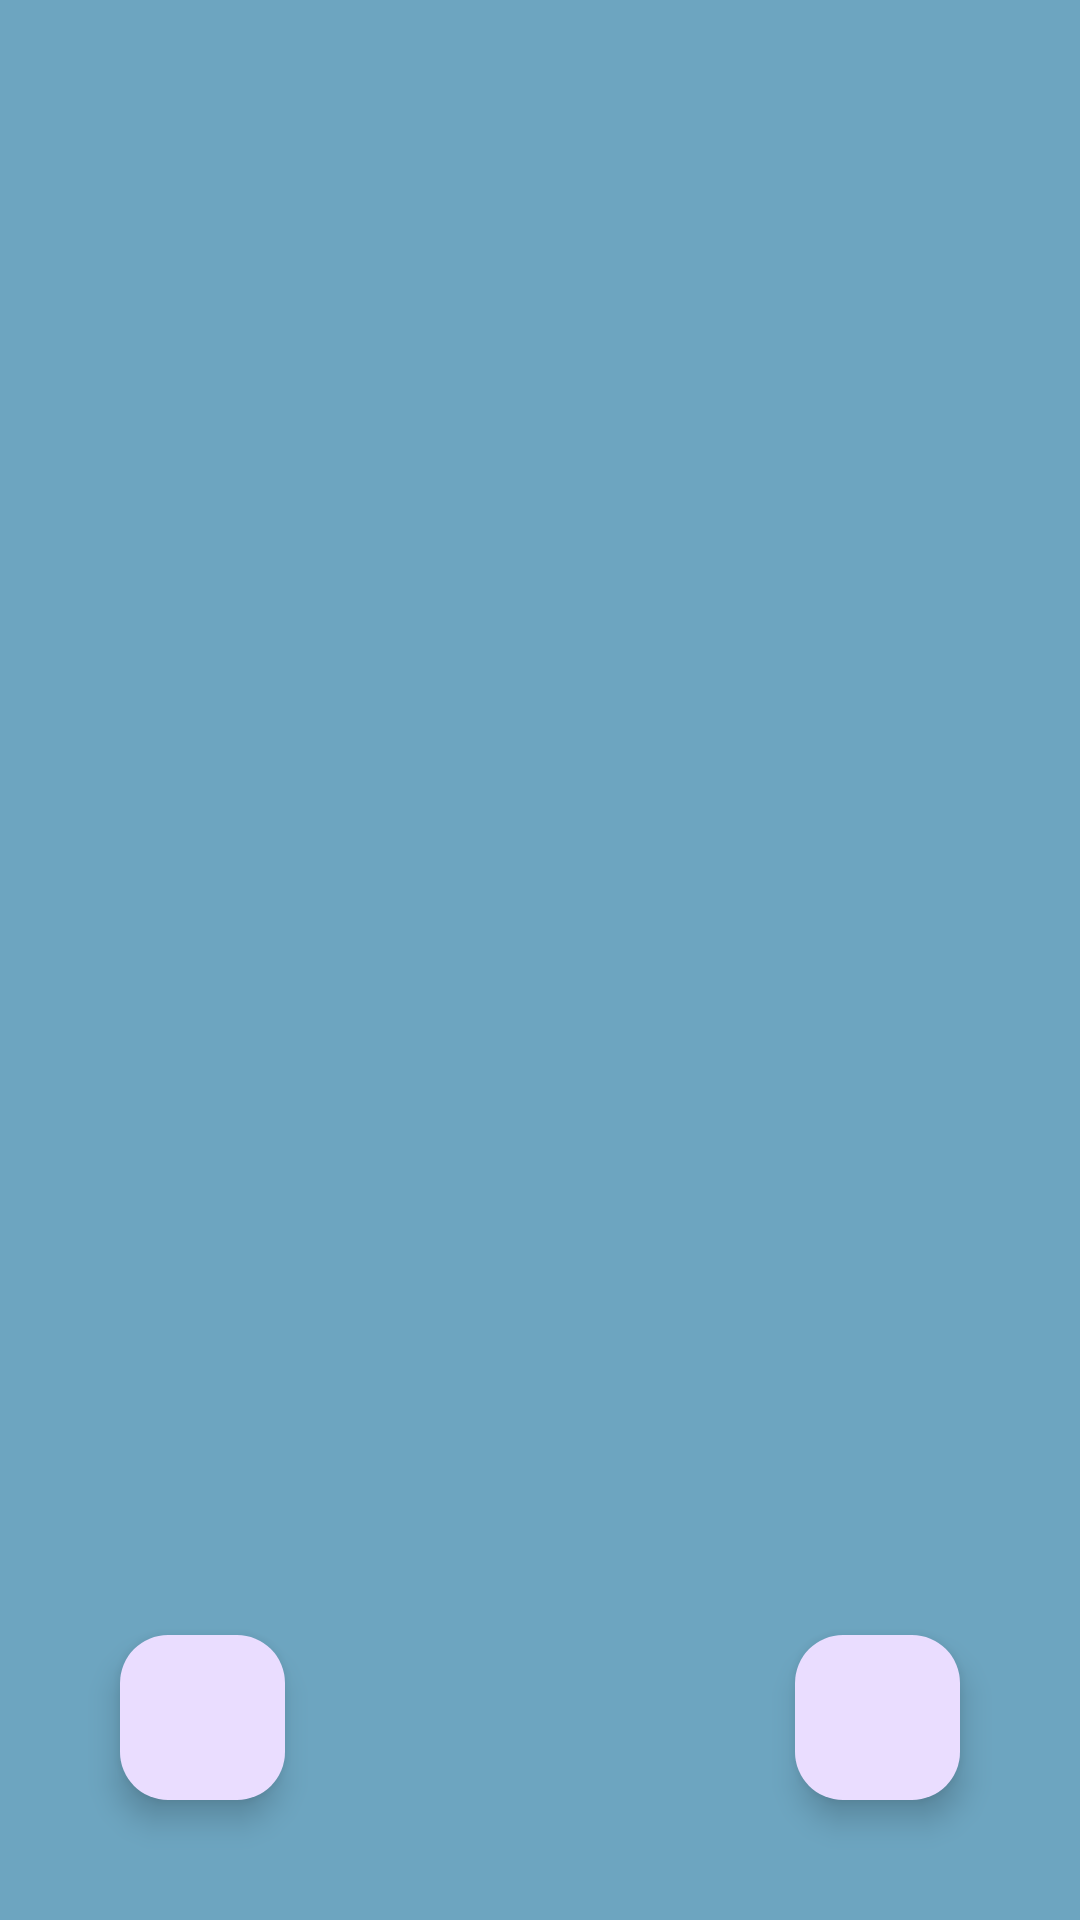

Here is an Android app screen rendered from its layout file. Give the layout XML and the strings, colors and styles it references.
<!-- AndroidManifest.xml: application theme Theme.EnglishTest -->
<!-- res/layout/activity_main.xml -->
<?xml version="1.0" encoding="utf-8"?>
<androidx.constraintlayout.widget.ConstraintLayout xmlns:android="http://schemas.android.com/apk/res/android"
    xmlns:app="http://schemas.android.com/apk/res-auto"
    xmlns:tools="http://schemas.android.com/tools"
    android:layout_width="match_parent"
    android:layout_height="match_parent"
    android:background="#6da5c0"
    tools:context=".Activity.TestNameActivity">

    <androidx.recyclerview.widget.RecyclerView
        android:id="@+id/recycler_view_test_name"
        android:layout_width="match_parent"
        android:layout_height="match_parent"
        app:layoutManager="androidx.recyclerview.widget.LinearLayoutManager"
        app:layout_constraintBottom_toBottomOf="parent"
        app:layout_constraintTop_toTopOf="parent"
        tools:listitem="@layout/item_rv_test_name" />

    <com.google.android.material.floatingactionbutton.FloatingActionButton
        android:id="@+id/add_test_name"
        android:layout_width="55dp"
        android:layout_height="55dp"
        android:layout_margin="40dp"
        android:src="@drawable/baseline_add_24"
        app:cardBackgroundColor="#65FFDB"
        app:cardCornerRadius="30dp"
        app:layout_constraintBottom_toBottomOf="parent"
        app:layout_constraintRight_toRightOf="parent"
       >
    </com.google.android.material.floatingactionbutton.FloatingActionButton>

    <com.google.android.material.floatingactionbutton.FloatingActionButton
        android:id="@+id/add_test"
        android:layout_width="55dp"
        android:layout_height="55dp"
        android:layout_margin="40dp"
        android:foregroundGravity="center"
        android:src="@drawable/baseline_add_24"
        app:cardBackgroundColor="#65FFDB"
        app:cardCornerRadius="30dp"
        app:layout_constraintBottom_toBottomOf="parent"
        app:layout_constraintLeft_toLeftOf="parent">
    </com.google.android.material.floatingactionbutton.FloatingActionButton>

</androidx.constraintlayout.widget.ConstraintLayout>
<!-- res/layout/item_rv_test_name.xml (included above) -->
<?xml version="1.0" encoding="utf-8"?>
<androidx.cardview.widget.CardView xmlns:android="http://schemas.android.com/apk/res/android"
    xmlns:app="http://schemas.android.com/apk/res-auto"
    android:orientation="vertical"
    android:layout_margin="10dp"
    android:layout_width="match_parent"
    android:clickable="true"
    android:focusable="true"
    app:cardCornerRadius="10dp"
    android:layout_height="40dp">

    <LinearLayout
        android:orientation="horizontal"
        android:layout_width="match_parent"
        android:layout_height="match_parent">
        <TextView
            android:text="English"
            android:textColor="@color/black"
            android:id="@+id/test_name_tv"
            android:layout_width="match_parent"
            android:gravity="center"
            android:textSize="20sp"
            android:layout_height="match_parent"/>
    </LinearLayout>

</androidx.cardview.widget.CardView>
<!-- resources referenced by this layout -->
<resources>
  <style name="Theme.EnglishTest" parent="Base.Theme.EnglishTest" />
  <style name="Base.Theme.EnglishTest" parent="Theme.Material3.DayNight.NoActionBar">
          
          
      </style>
  <!-- not gathered from this repository: default colours our renderer supplied (Android Studio template values) -->
  <color name="black">#FF000000</color>
</resources>
